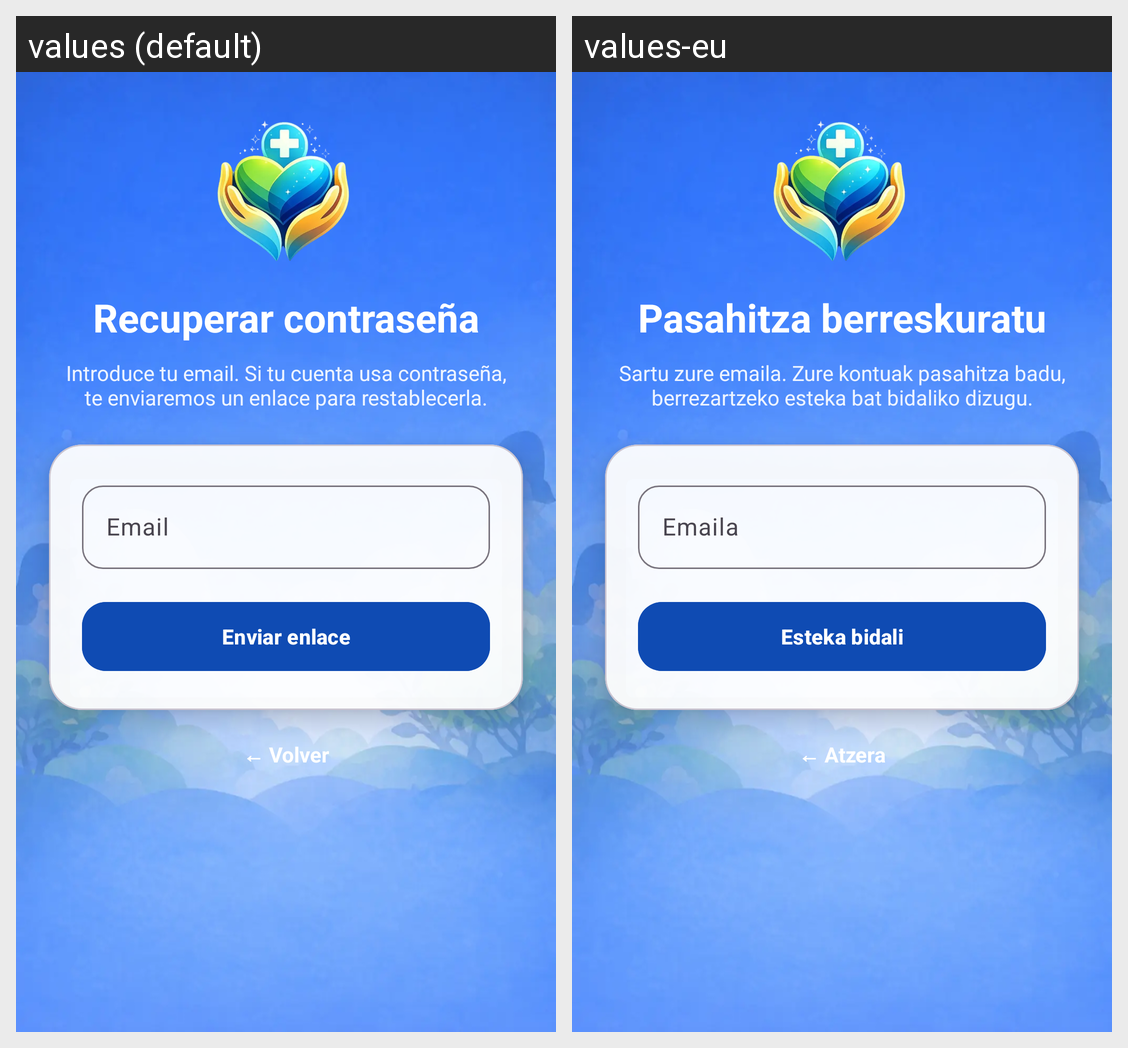

Strings drawn on this Android screen and how each of the app's shown locales translates them:
Android screen res/layout/activity_reset_password.xml rendered under 2 locales, left to right: values (default), values-eu. Device: Nexus 5 (rendered at 1080×1920; each locale shown at half size, 540×960, under a caption strip naming it); theme Theme.Care360.
Strings drawn on this screen, with the default value and each locale's value (text and hints the layout hard-codes, and strings that could not be matched under every locale, appear in the picture but are not listed):

reset_password_title
  values: Recuperar contraseña
  values-eu: Pasahitza berreskuratu

reset_password_subtitle
  values: Introduce tu email. Si tu cuenta usa contraseña, te enviaremos un enlace para restablecerla.
  values-eu: Sartu zure emaila. Zure kontuak pasahitza badu, berrezartzeko esteka bat bidaliko dizugu.

login_email_hint
  values: Email
  values-eu: Emaila

reset_password_button_send
  values: Enviar enlace
  values-eu: Esteka bidali

login_email_back
  values: ← Volver
  values-eu: ← Atzera
